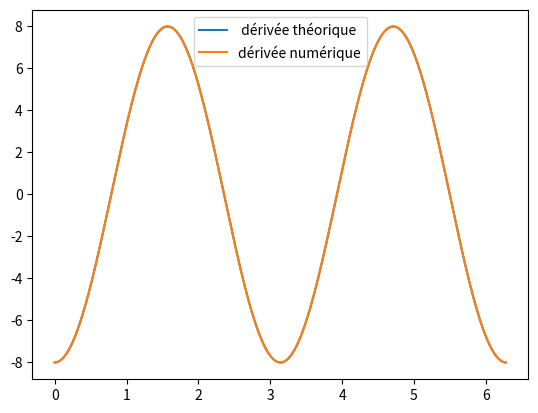
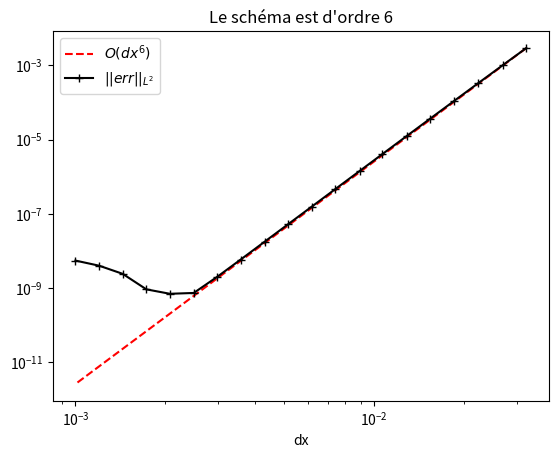

Python code for these plots, in order:
import numpy as np
import scipy.sparse as sps
import matplotlib.pyplot as plt
plt.close("all")

n = 3


def sproll(M,k=1):
    return sps.hstack((M[:,k:], M[:,:k]), format = "csr", dtype = float)


N = 6
a = 0; b = 1

def B_p(N,h,p = 1):
    I = sps.eye(N,format = "csr", dtype = float)
    return (-sproll(I,2*p) + 2*sproll(I,p) - 2*sproll(I,-p) + sproll(I,-2*p))/(2*h**3)

def getB_order_2n(N,n,h):
    coefs = np.linalg.solve(np.array([(np.arange(n) + 1).astype(float)**(2*i+1) for i in range(1,n+1)]), np.array([1 if i == 0 else 0 for i in range(n)]))
    B = coefs[0]*B_p(N, h)
    print(coefs)
    for p in range(1,n):
        B += coefs[p]*B_p(N,h,p+1)
    return B


x, h= np.linspace(a,b,N, endpoint=False, retstep = True)
B = getB_order_2n(N, n, h)
def f(x):
    return np.sin(2*x)
def fxxx(x):
    return -2*2*2*np.cos(2*x)


N = 1000
a = 0; b=2*np.pi
x, h= np.linspace(a,b,N, endpoint=False, retstep = True)
U = f(x)
Uxxx = fxxx(x)
Uxxx_num = getB_order_2n(N, n, h).dot(U)

plt.figure(0)
plt.plot(x,Uxxx,label = " dérivée théorique")
plt.plot(x,Uxxx_num, label = "dérivée numérique")
plt.legend()
plt.show()

def getSchemeError(f, fxxx, N,n):
    X, H = np.linspace(a,b,N, endpoint=False, retstep = True)
    return np.linalg.norm(fxxx(X) - getB_order_2n(N, n, H).dot(f(X)))*np.sqrt(H)


N_list = np.logspace(1.5,3, 20).astype(int)
err_list = []
for N in N_list:
    err_list.append(getSchemeError(f,fxxx,N,n))

N_list = N_list.astype(float)
plt.figure(1)
plt.title("Le schéma est d'ordre " + str(2*n))
plt.loglog(1/N_list, err_list[0]*(N_list[0]/N_list)**(2*n), "r--" , label = "$O(dx^{"+str(2*n)+"})$")
plt.loglog(1/N_list, err_list,"k+-", label = "$||err||_{L^2}$")
plt.xlabel("dx")
plt.legend()
plt.show()